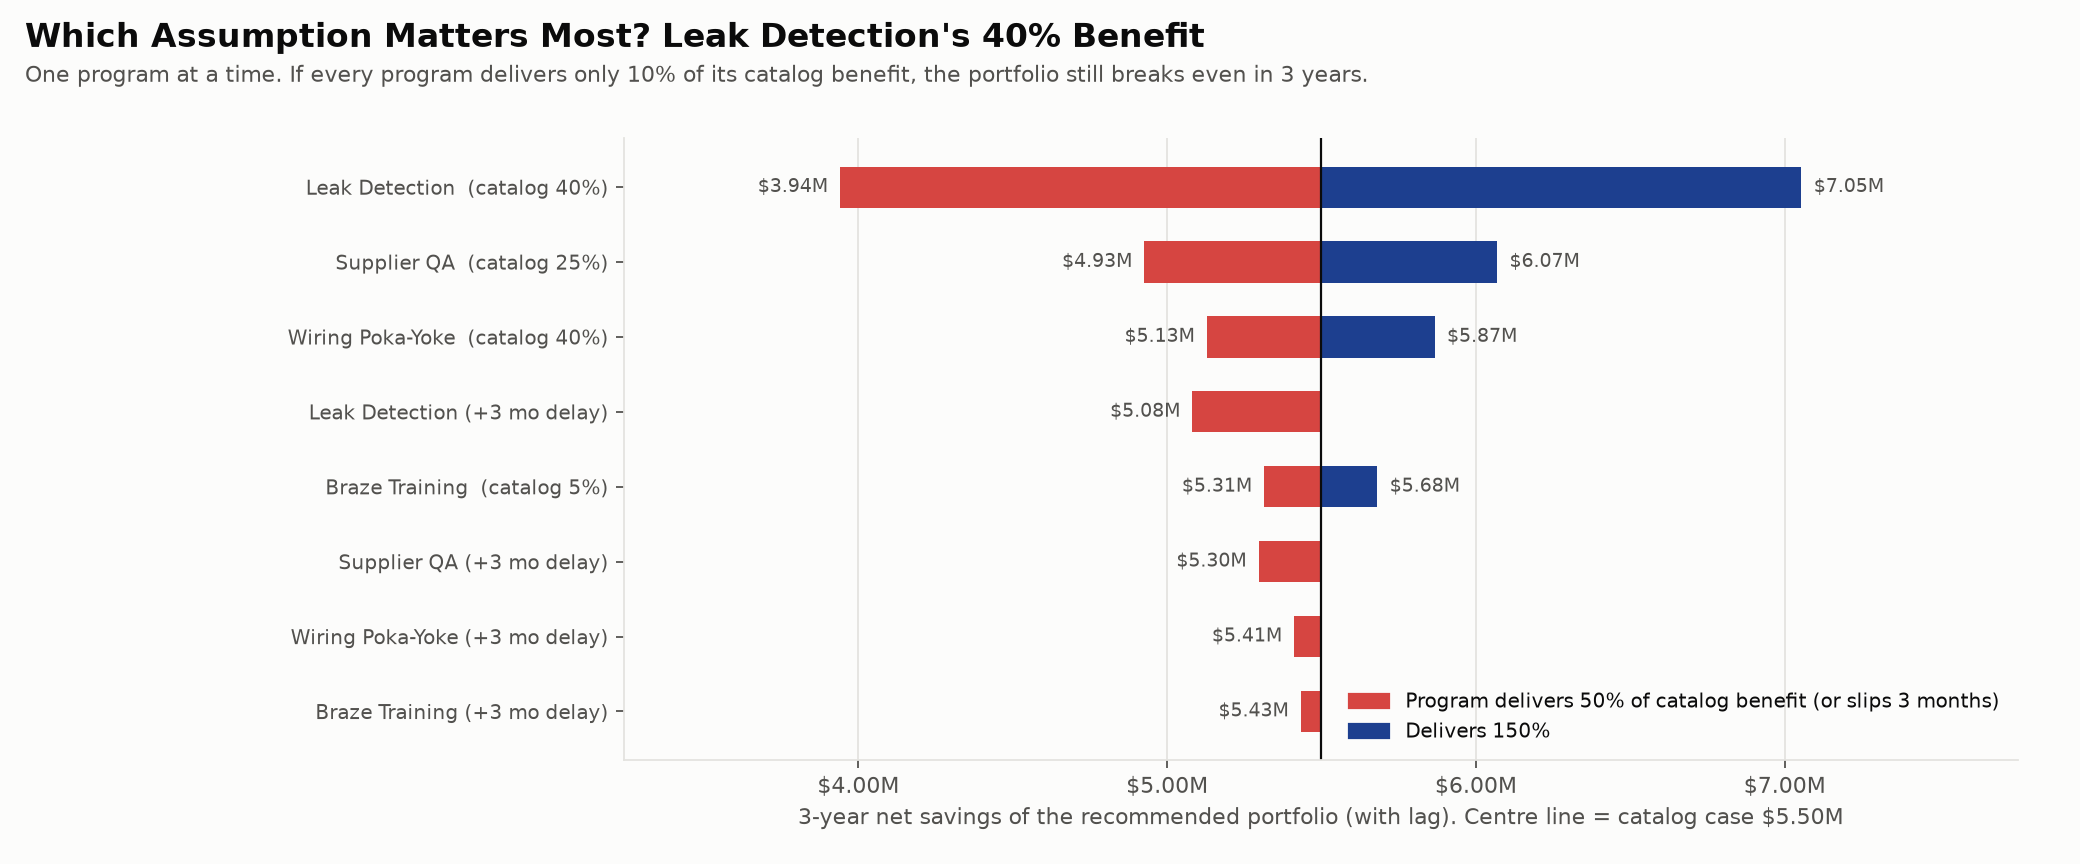

The data file committed next to this chart (first rows):
Program, Catalog benefit, NPV at 50% benefit, NPV at 150% benefit, Swing
Leak Detection, 0.4, 3940922, 7054045, 3113124
Supplier QA, 0.25, 4926343, 6068624, 1142282
Wiring Poka-Yoke, 0.4, 5128712, 5866255, 737542
Leak Detection (+3 mo delay), 0.4, 5081966, 5497484, 415518
Braze Training, 0.05, 5314333, 5680634, 366301
Supplier QA (+3 mo delay), 0.25, 5296477, 5497484, 201007
Wiring Poka-Yoke (+3 mo delay), 0.4, 5411582, 5497484, 85901
Braze Training (+3 mo delay), 0.05, 5432947, 5497484, 64536
